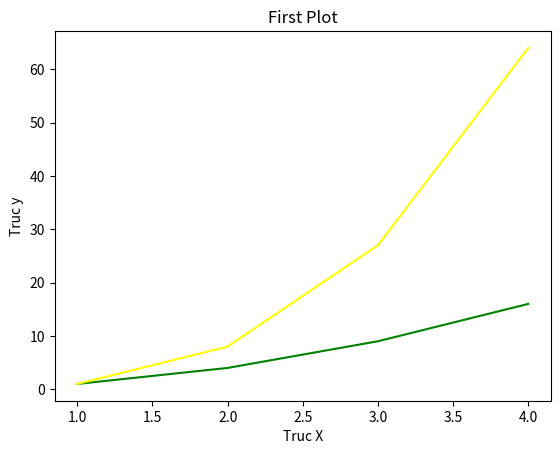

Here is the Python script that generated this plot:
import matplotlib.pyplot as plt
import numpy as np
x=np.arange(1,5)
y=x**3
plt.plot([1,2,3,4],[1,4,9,16],"green",x,y,"yellow")
plt.title("First Plot")
plt.xlabel("Truc X")
plt.ylabel("Truc y")
plt.show()